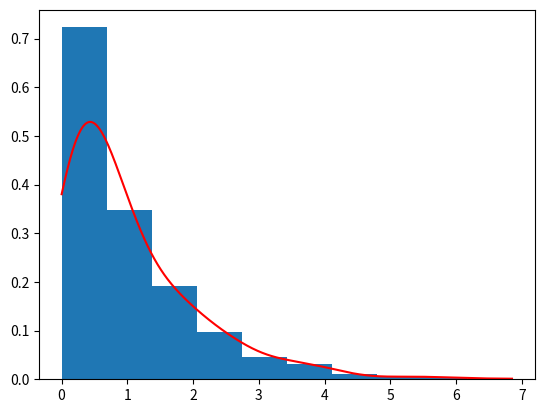

Write Python code to recreate this figure.
import numpy as np

# any non-negative function
def kernel(x):
    return np.exp(-np.square(x)/2) / np.sqrt(2*np.pi)

def get_estimator(X, kernel, h=0.5):
    assert h > 0

    n = len(X)
    denom = n * h

    def estimator(x):
        y = np.subtract(x, X) / h
        return np.sum(kernel(y)) / denom

    return estimator


if __name__ == '__main__':
    from matplotlib import pyplot as plt

    X = np.random.exponential(size=1000)
    f_hat = get_estimator(X, kernel, h=0.4)  # bigger values of h makes the estimation more smooth

    t = np.arange(np.min(X), np.max(X), 0.01)
    y = np.array(list(map(f_hat, t)))
    plt.plot(t, y, color='red')

    plt.hist(X, density=True)
    plt.show()
